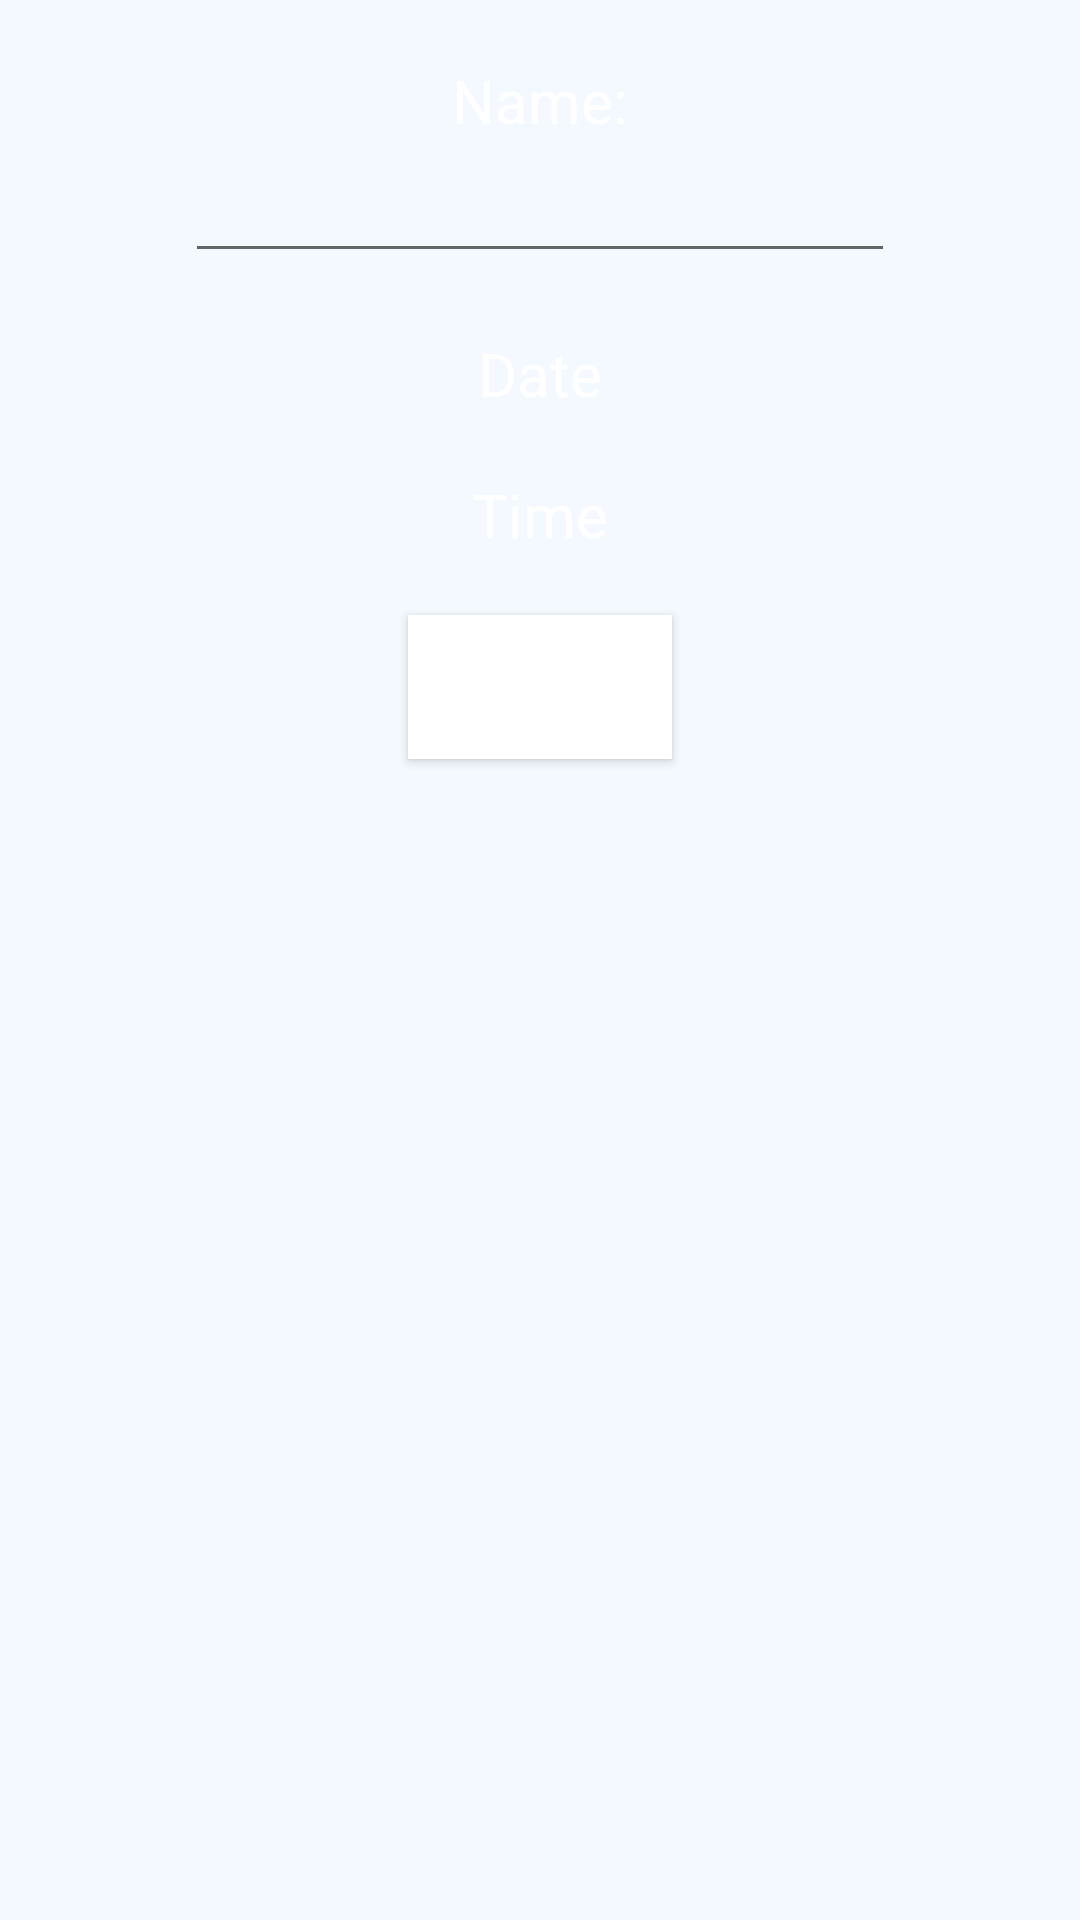

Layout XML and referenced resources for this Android screen:
<!-- AndroidManifest.xml: application theme Theme.CapstoneProject -->
<!-- res/layout/activity_event_edit.xml -->
<?xml version="1.0" encoding="utf-8"?>
<LinearLayout
    xmlns:android="http://schemas.android.com/apk/res/android"
    xmlns:tools="http://schemas.android.com/tools"
    android:layout_width="match_parent"
    android:layout_height="match_parent"
    android:background="@color/background"
    android:orientation="vertical"
    tools:context=".EventEditActivity">

    <TextView
        android:layout_width="wrap_content"
        android:layout_height="wrap_content"
        android:layout_gravity="center"
        android:layout_marginTop="20dp"
        android:text="Name:"
        android:textSize="20sp"
        android:textAlignment="center"
        android:textColor="@color/white"/>

    <EditText
        android:id="@+id/eventNameET"
        android:layout_width="wrap_content"
        android:layout_height="wrap_content"
        android:layout_gravity="center"
        android:textSize="20sp"
        android:ems="10"
        android:inputType="text"/>

    <TextView
        android:id="@+id/eventDateTV"
        android:layout_width="wrap_content"
        android:layout_height="wrap_content"
        android:layout_gravity="center"
        android:layout_marginTop="20dp"
        android:text="Date"
        android:textSize="20sp"
        android:textAlignment="center"
        android:textColor="@color/white"/>

    <TextView
        android:id="@+id/eventTimeTV"
        android:layout_width="wrap_content"
        android:layout_height="wrap_content"
        android:layout_gravity="center"
        android:layout_marginTop="20dp"
        android:text="Time"
        android:textSize="20sp"
        android:textAlignment="center"
        android:textColor="@color/white"/>

    <Button
        android:layout_marginTop="20dp"
        android:layout_width="wrap_content"
        android:layout_height="wrap_content"
        android:text="Save"
        android:textColor="@color/white"
        android:background="@color/button_color"
        android:textStyle="bold"
        android:onClick="saveEventAction"
        android:layout_gravity="center"
        android:textSize="20sp"/>

</LinearLayout>
<!-- resources referenced by this layout -->
<resources>
  <color name="background">#F4F9FF</color>
  <color name="button_color">#FFFFFF</color>
  <color name="white">#FFFFFF</color>
  <style name="Theme.CapstoneProject" parent="Theme.MaterialComponents.DayNight.DarkActionBar">
          
          <item name="colorPrimary">@color/grey</item>
          <item name="colorPrimaryVariant">@color/accent</item>
          <item name="colorOnPrimary">@color/white</item>
          
          <item name="colorSecondary">@color/teal_200</item>
          <item name="colorSecondaryVariant">@color/teal_700</item>
          <item name="colorOnSecondary">@color/white</item>
          
          <item name="android:statusBarColor">?attr/colorPrimaryVariant</item>
          
      </style>
  <color name="grey">#D3D3D3</color>
  <color name="accent">#304067</color>
  <color name="teal_200">#FF03DAC5</color>
  <color name="teal_700">#FF018786</color>
</resources>
